Run: headless pygame with SDL's dummy video driver; simulated clock (each Clock.tick advances the game by its frame time, no real sleeping); random seed 0; keys injected as events and as key.get_pressed() state; no mouse input.
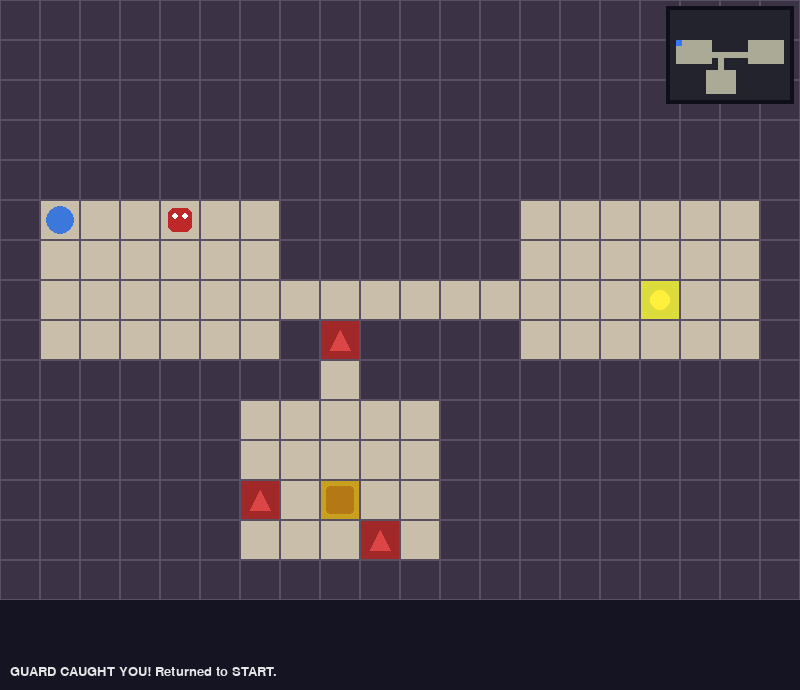
Frame 1 of 4 · flips 1–60 · no input
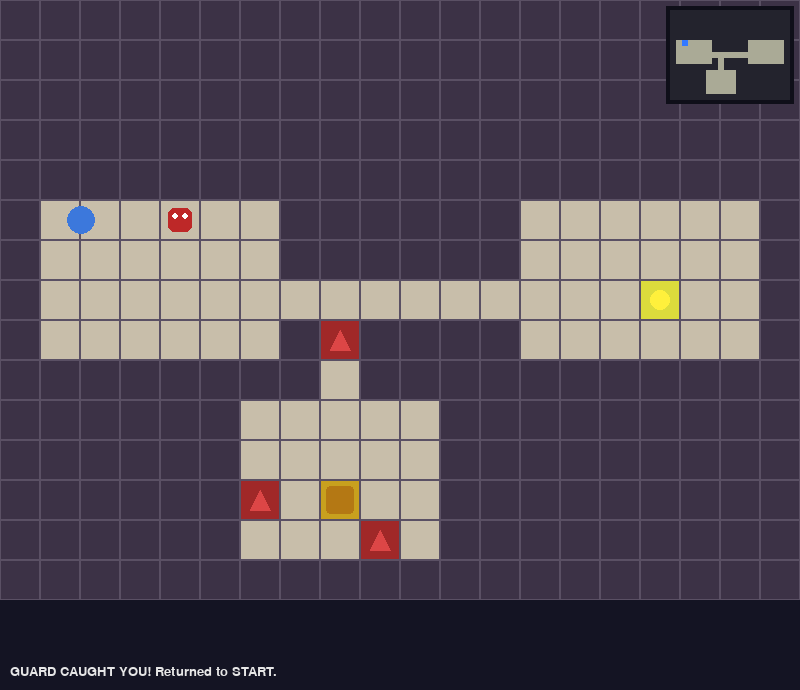
Frame 2 of 4 · flips 61–180 · tapped SPACE, RETURN · held RIGHT (→), D
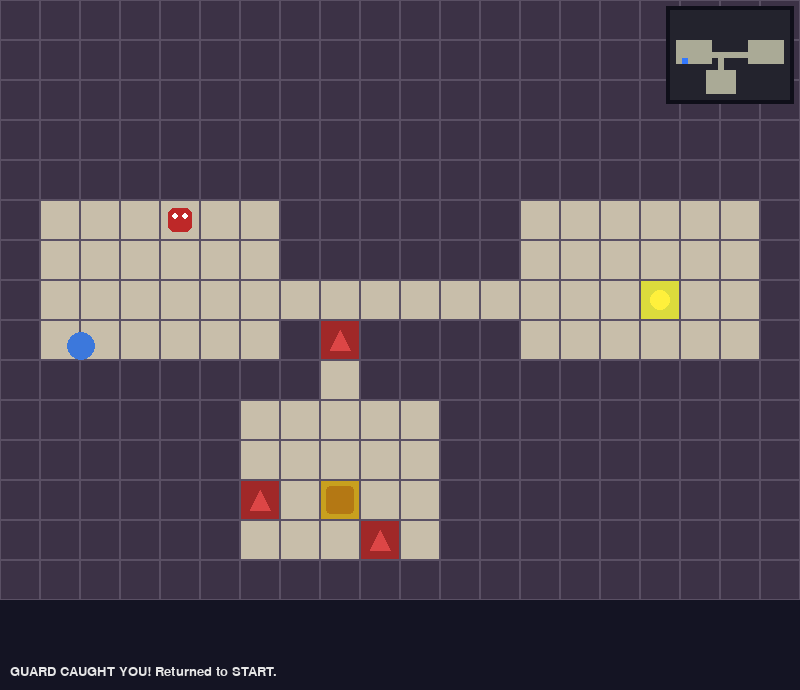
Frame 3 of 4 · flips 181–300 · held DOWN (↓), S
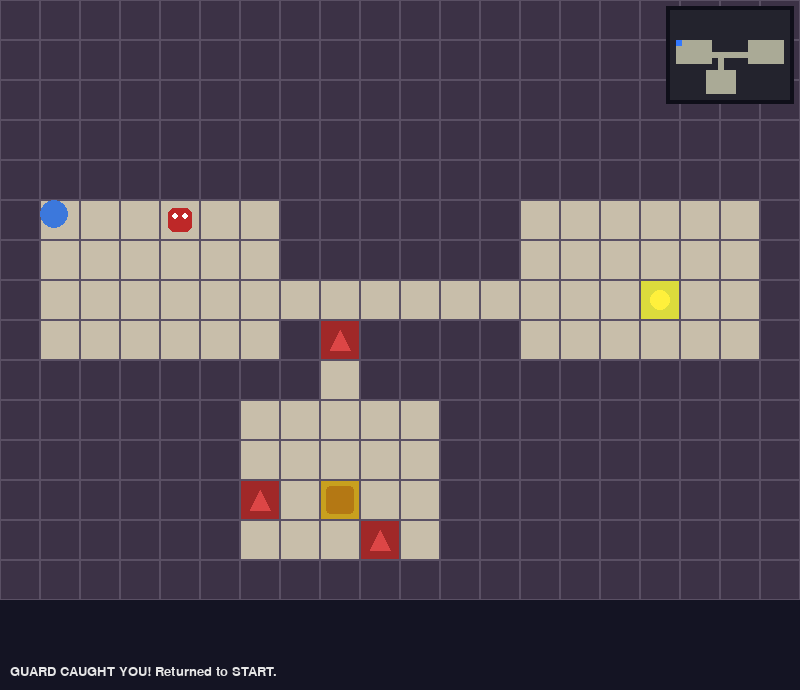
Frame 4 of 4 · flips 301–420 · held LEFT (←), A, UP (↑), W

The pygame program that drew these frames:

import pygame
import random

TILE = 40
COLS, ROWS = 20, 15
WALL, FLOOR, CHEST, KEY, TRAP = 0, 1, 2, 3, 4
SPEED = 3
FPS = 60

WIDTH = COLS * TILE
HEIGHT = ROWS * TILE + 90

COLORS = {
    WALL: (60, 50, 70),
    FLOOR: (200, 190, 170),
    CHEST: (200, 160, 30),
    KEY: (220, 220, 60),
    TRAP: (160, 40, 40),
}


def generate_world():
    grid = [[WALL] * COLS for _ in range(ROWS)]
    rooms = []

    for _ in range(8):
        w = random.randint(3, 6)
        h = random.randint(3, 5)
        x = random.randint(1, COLS - w - 1)
        y = random.randint(1, ROWS - h - 1)
        room = pygame.Rect(x, y, w, h)

        if not any(room.inflate(2, 2).colliderect(r) for r in rooms):
            rooms.append(room)
            for ry in range(y, y + h):
                for rx in range(x, x + w):
                    grid[ry][rx] = FLOOR

    for i in range(len(rooms) - 1):
        ax, ay = rooms[i].centerx, rooms[i].centery
        bx, by = rooms[i + 1].centerx, rooms[i + 1].centery

        cx = ax
        while cx != bx:
            grid[ay][cx] = FLOOR
            cx += 1 if bx > cx else -1

        cy = ay
        while cy != by:
            grid[cy][bx] = FLOOR
            cy += 1 if by > cy else -1

    start = rooms[0] if rooms else None

    if len(rooms) >= 2:
        chest_room = rooms[-1]
        key_room = rooms[-2]
        grid[chest_room.centery][chest_room.centerx] = CHEST
        grid[key_room.centery][key_room.centerx] = KEY

        floor_tiles = []
        for r in range(ROWS):
            for c in range(COLS):
                if grid[r][c] == FLOOR:
                    if start and start.collidepoint(c, r):
                        continue
                    floor_tiles.append((r, c))

        random.shuffle(floor_tiles)
        for r, c in floor_tiles[:3]:
            grid[r][c] = TRAP

    return grid, start


class Player:
    def __init__(self, x, y):
        self.rect = pygame.Rect(x, y, 28, 28)
        self.color = (60, 120, 220)
        self.has_key = False

    def move(self, keys, grid, rows, cols):
        dx = dy = 0
        if keys[pygame.K_LEFT] or keys[pygame.K_a]:
            dx = -SPEED
        if keys[pygame.K_RIGHT] or keys[pygame.K_d]:
            dx = SPEED
        if keys[pygame.K_UP] or keys[pygame.K_w]:
            dy = -SPEED
        if keys[pygame.K_DOWN] or keys[pygame.K_s]:
            dy = SPEED
        self._try_move(dx, 0, grid, rows, cols)
        self._try_move(0, dy, grid, rows, cols)

    def _try_move(self, dx, dy, grid, rows, cols):
        new_rect = self.rect.move(dx, dy)
        points = [
            (new_rect.left, new_rect.top),
            (new_rect.right - 1, new_rect.top),
            (new_rect.left, new_rect.bottom - 1),
            (new_rect.right - 1, new_rect.bottom - 1),
        ]

        for px, py in points:
            c, r = px // TILE, py // TILE
            if not (0 <= r < rows and 0 <= c < cols):
                return
            if grid[r][c] == WALL:
                return

        self.rect = new_rect

    def draw(self, screen):
        pygame.draw.ellipse(screen, self.color, self.rect)
        if self.has_key:
            pygame.draw.circle(
                screen, (255, 230, 50),
                (self.rect.right - 6, self.rect.top + 6), 5
            )


class Guard:
    def __init__(self, start_x, start_y, end_x):
        self.rect = pygame.Rect(
            start_x * TILE + 8, start_y * TILE + 8, 24, 24
        )
        self.start_x = start_x * TILE + 8
        self.end_x = end_x * TILE + 8
        self.speed = 2
        self.direction = 1

    def update(self):
        self.rect.x += self.speed * self.direction
        if self.rect.x <= self.start_x:
            self.rect.x = self.start_x
            self.direction = 1
        if self.rect.x >= self.end_x:
            self.rect.x = self.end_x
            self.direction = -1

    def draw(self, screen):
        pygame.draw.rect(screen, (190, 40, 40), self.rect, border_radius=6)
        pygame.draw.circle(screen, (255, 255, 255),
                           (self.rect.x + 7, self.rect.y + 8), 3)
        pygame.draw.circle(screen, (255, 255, 255),
                           (self.rect.x + 17, self.rect.y + 8), 3)


class GameEngine:
    def __init__(self):
        pygame.init()
        self.screen = pygame.display.set_mode((WIDTH, HEIGHT))
        pygame.display.set_caption("Treasure Hunt")
        self.clock = pygame.time.Clock()
        self.font = pygame.font.SysFont("monospace", 20)
        self.big_font = pygame.font.SysFont("monospace", 40, bold=True)
        self.reset()

    def reset(self):
        self.grid, self.start_room = generate_world()

        if self.start_room:
            sx = self.start_room.x * TILE + 6
            sy = self.start_room.y * TILE + 6
        else:
            sx = sy = TILE + 6

        self.start_position = (sx, sy)
        self.player = Player(sx, sy)
        self.won = False
        self.status = "Find the KEY, avoid traps and guard, then reach the CHEST!"

        guard_y, guard_start, guard_end = ROWS // 2, 12, 16
        found = False

        for r in range(ROWS):
            for c in range(1, COLS - 5):
                if all(self.grid[r][c + i] == FLOOR for i in range(4)):
                    guard_y, guard_start, guard_end = r, c, c + 3
                    found = True
                    break
            if found:
                break

        self.guard = Guard(guard_start, guard_y, guard_end)

    def reset_player(self, message):
        self.player.rect.topleft = self.start_position
        self.status = message

    def handle_events(self):
        for event in pygame.event.get():
            if event.type == pygame.QUIT:
                return False
            if event.type == pygame.KEYDOWN and event.key == pygame.K_r:
                self.reset()
        return True

    def update(self):
        if self.won:
            return

        keys = pygame.key.get_pressed()
        self.player.move(keys, self.grid, ROWS, COLS)
        self.guard.update()

        if self.player.rect.colliderect(self.guard.rect):
            self.reset_player("GUARD CAUGHT YOU! Returned to START.")
            return

        pr = self.player.rect.centery // TILE
        pc = self.player.rect.centerx // TILE

        if 0 <= pr < ROWS and 0 <= pc < COLS:
            cell = self.grid[pr][pc]

            if cell == TRAP:
                self.reset_player("TRAP ACTIVATED! Returned to START.")
                return

            if cell == KEY:
                self.player.has_key = True
                self.grid[pr][pc] = FLOOR
                self.status = "KEY COLLECTED! Find the CHEST!"

            elif cell == CHEST:
                if self.player.has_key:
                    self.won = True
                    self.status = "TREASURE FOUND!"
                else:
                    self.status = "You need the KEY first!"

    def draw_world(self):
        for r in range(ROWS):
            for c in range(COLS):
                cell = self.grid[r][c]
                rect = pygame.Rect(c * TILE, r * TILE, TILE, TILE)
                pygame.draw.rect(self.screen, COLORS[cell], rect)
                pygame.draw.rect(self.screen, (90, 80, 100), rect, 1)

                if cell == KEY:
                    pygame.draw.circle(
                        self.screen, (255, 240, 60),
                        (c * TILE + TILE // 2, r * TILE + TILE // 2), 10
                    )
                elif cell == CHEST:
                    pygame.draw.rect(
                        self.screen, (180, 120, 20),
                        rect.inflate(-12, -12), border_radius=4
                    )
                elif cell == TRAP:
                    pygame.draw.polygon(
                        self.screen, (220, 70, 70),
                        [
                            (c * TILE + 10, r * TILE + 30),
                            (c * TILE + 20, r * TILE + 10),
                            (c * TILE + 30, r * TILE + 30),
                        ]
                    )

    def draw_minimap(self):
        map_tile = 6
        map_width, map_height = COLS * map_tile, ROWS * map_tile
        x_offset, y_offset = WIDTH - map_width - 10, 10

        pygame.draw.rect(
            self.screen, (15, 15, 25),
            (x_offset - 4, y_offset - 4, map_width + 8, map_height + 8)
        )

        for r in range(ROWS):
            for c in range(COLS):
                color = (35, 35, 45) if self.grid[r][c] == WALL else (170, 170, 150)
                pygame.draw.rect(
                    self.screen, color,
                    (x_offset + c * map_tile, y_offset + r * map_tile,
                     map_tile, map_tile)
                )

        px = self.player.rect.centerx // TILE
        py = self.player.rect.centery // TILE

        pygame.draw.rect(
            self.screen, (50, 120, 255),
            (x_offset + px * map_tile, y_offset + py * map_tile,
             map_tile, map_tile)
        )

    def draw_inventory(self):
        x, y = 10, ROWS * TILE + 10

        pygame.draw.rect(self.screen, (50, 50, 65), (x, y, 50, 50))
        pygame.draw.rect(self.screen, (180, 180, 190), (x, y, 50, 50), 2)

        if self.player.has_key:
            pygame.draw.circle(self.screen, (255, 220, 50), (x + 17, y + 20), 8, 3)
            pygame.draw.rect(self.screen, (255, 220, 50), (x + 23, y + 18, 18, 5))
            pygame.draw.rect(self.screen, (255, 220, 50), (x + 35, y + 23, 5, 7))

        label = self.font.render("INVENTORY", True, (220, 220, 220))
        self.screen.blit(label, (x + 60, y + 15))

    def draw_hud(self):
        hud_y = ROWS * TILE
        pygame.draw.rect(self.screen, (20, 20, 35), (0, hud_y, WIDTH, 90))
        status = self.font.render(self.status, True, (230, 230, 230))
        self.screen.blit(status, (10, hud_y + 65))

    def draw(self):
        self.screen.fill((30, 25, 40))
        self.draw_world()
        self.guard.draw(self.screen)
        self.player.draw(self.screen)
        self.draw_minimap()
        self.draw_inventory()
        self.draw_hud()

        if self.won:
            overlay = pygame.Surface((WIDTH, ROWS * TILE), pygame.SRCALPHA)
            overlay.fill((0, 0, 0, 150))
            self.screen.blit(overlay, (0, 0))

            message = self.big_font.render("TREASURE FOUND!", True, (220, 180, 30))
            sub = self.font.render("Press R to Play Again", True, (220, 220, 220))

            self.screen.blit(
                message,
                (WIDTH // 2 - message.get_width() // 2,
                 ROWS * TILE // 2 - 30)
            )
            self.screen.blit(
                sub,
                (WIDTH // 2 - sub.get_width() // 2,
                 ROWS * TILE // 2 + 20)
            )

        pygame.display.flip()

    def run(self):
        running = True
        while running:
            running = self.handle_events()
            self.update()
            self.draw()
            self.clock.tick(FPS)
        pygame.quit()


if __name__ == "__main__":
    GameEngine().run()
